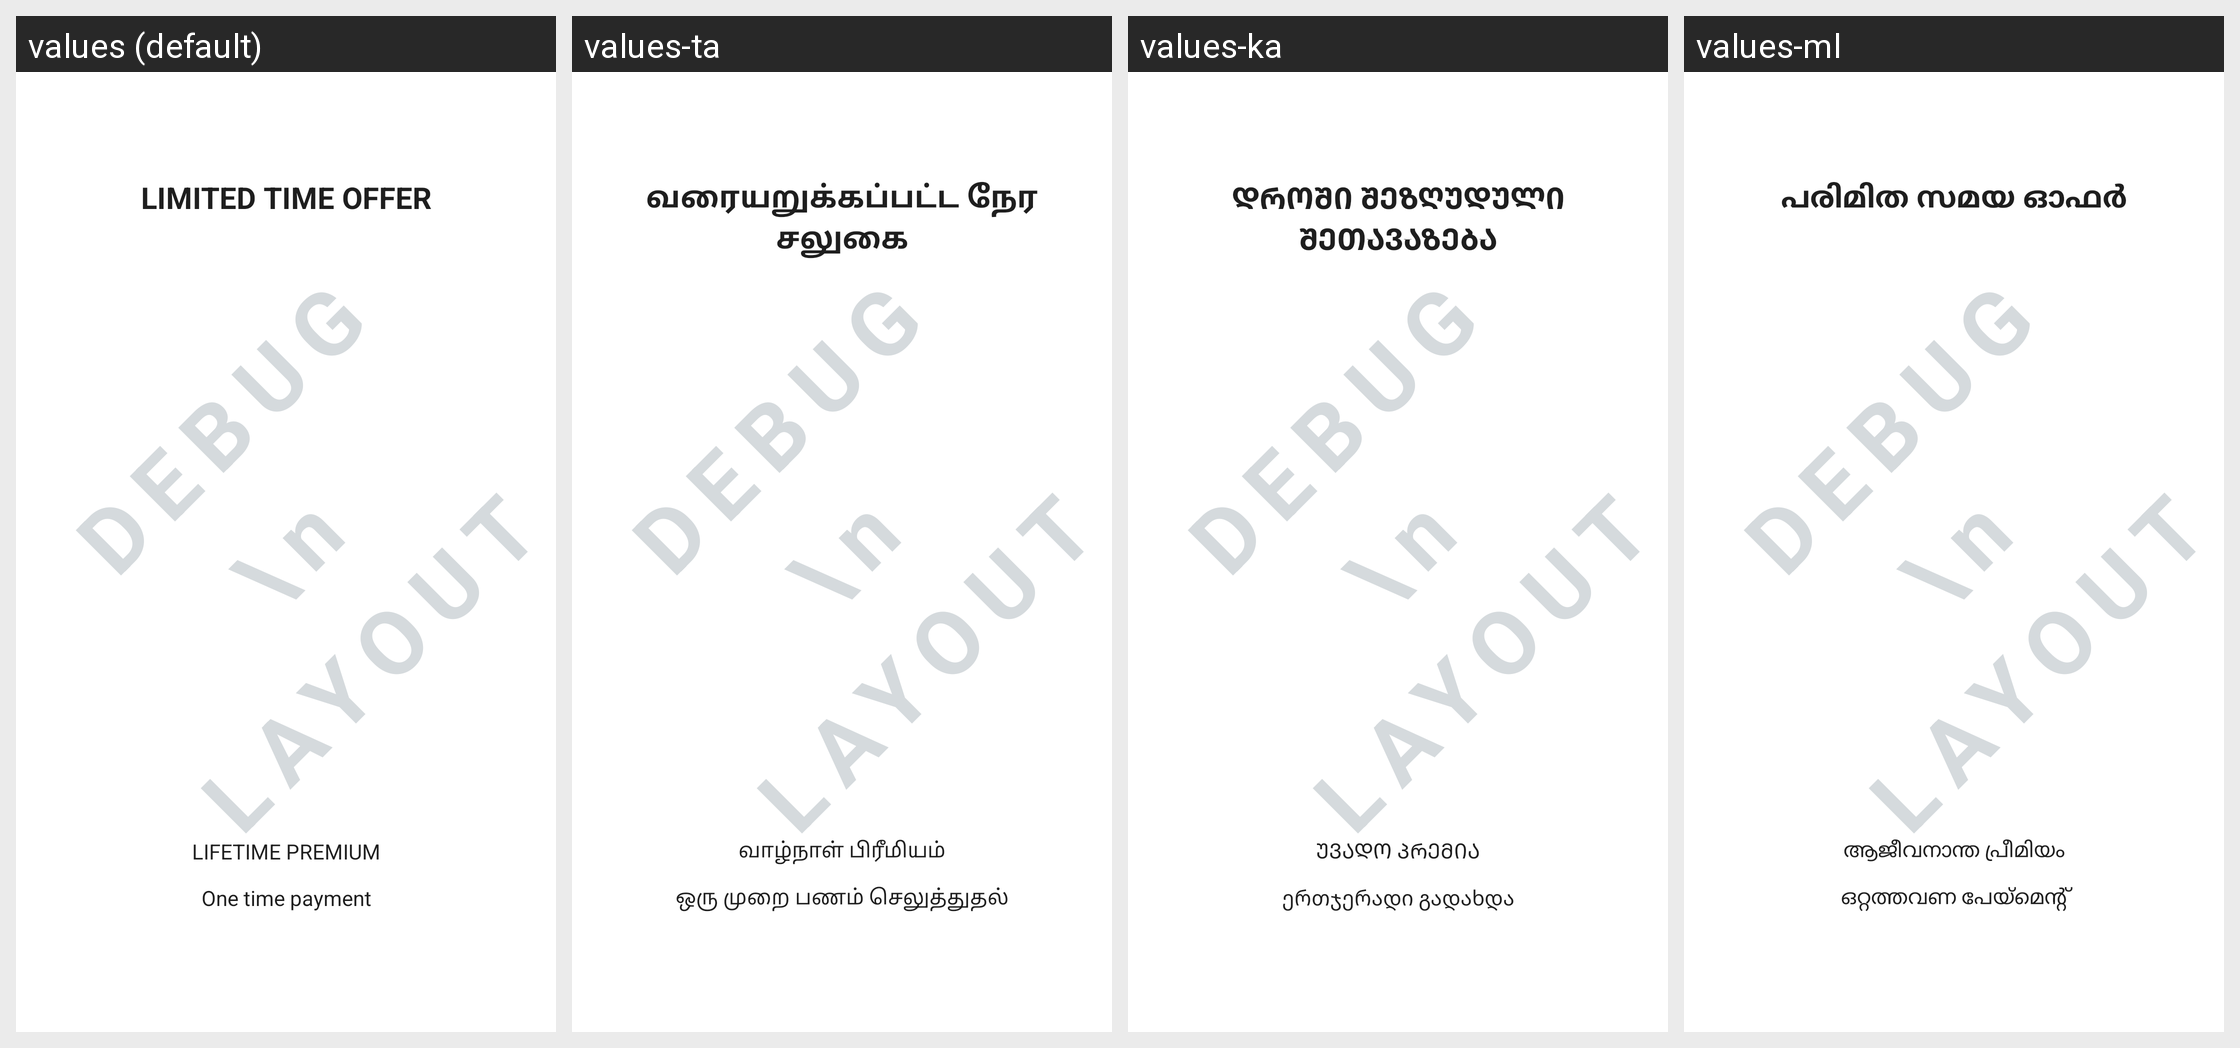

Translations of the strings shown on this Android screen, per locale in the grid:
Android screen res/layout/ph_sample_activity_relaunch_one_time.xml rendered under 4 locales, left to right: values (default), values-ta, values-ka, values-ml. Device: Nexus 5 (rendered at 1080×1920; each locale shown at half size, 540×960, under a caption strip naming it); theme Theme.MaterialComponents.DayNight.NoActionBar.
Other locales in the repository, not shown: values-af, values-am, values-ar, values-az, values-be, values-bg, values-bn, values-bs, values-ca, values-co, values-cs, values-cy, values-da, values-de, values-el, values-eo, values-es, values-et, values-eu, values-fa, values-fi, values-fr, values-fy, values-ga, values-gd, values-gl, values-gu, values-ha, values-he, values-hi, values-hr, values-ht, values-hu, values-hy, values-id, values-ig, values-is, values-it, values-ja, values-jv, values-kk, values-km, values-kn, values-ko, values-ku, values-ky, values-la, values-lb, values-lo, values-lt, values-lv, values-mg, values-mi, values-mk, values-mn, values-mr, values-ms, values-mt, values-my, values-ne, values-nl, values-no, values-ny, values-or, values-pa, values-pl, values-ps, values-pt, values-ro, values-ru, values-sd, values-si, values-sk, values-sl, values-sn, values-so, values-sq, values-sr, values-st, values-su, values-sv, values-sw, values-te, values-tg, values-th, values-tr, values-uk, values-ur, values-uz, values-vi, values-xh, values-yi, values-yo, values-zh-rCN, values-zu.
Strings drawn on this screen, with the default value and each locale's value (text and hints the layout hard-codes, and strings that could not be matched under every locale, appear in the picture but are not listed):

ph_limited_time_offer
  values: Limited time offer
  values-ta: வரையறுக்கப்பட்ட நேர சலுகை
  values-ka: Დროში შეზღუდული შეთავაზება
  values-ml: പരിമിത സമയ ഓഫർ

ph_one_time_payment
  values: One time payment
  values-ta: ஒரு முறை பணம் செலுத்துதல்
  values-ka: ერთჯერადი გადახდა
  values-ml: ഒറ്റത്തവണ പേയ്മെന്റ്

ph_one_time_offer_name
  values: Lifetime premium
  values-ta: வாழ்நாள் பிரீமியம்
  values-ka: უვადო პრემია
  values-ml: ആജീവനാന്ത പ്രീമിയം
